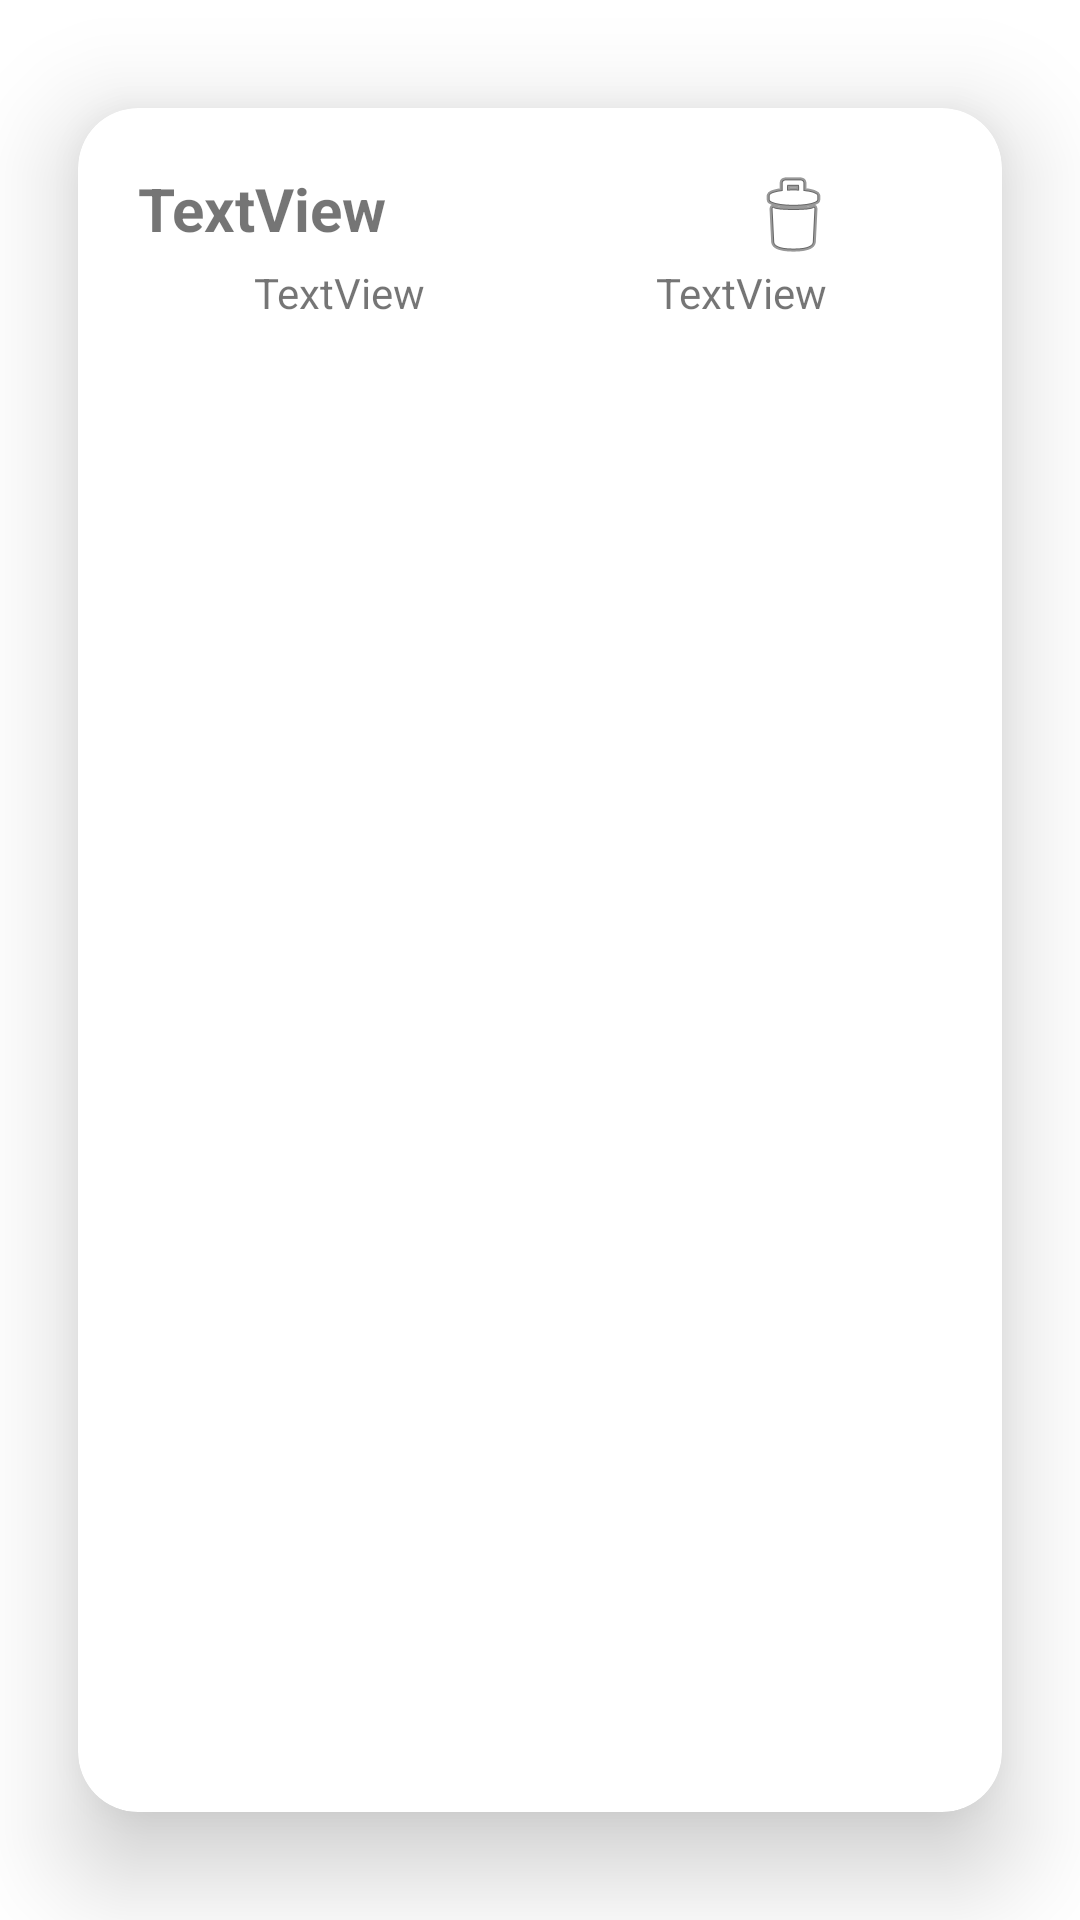

Write the Android layout XML for this screen, with the resource values it uses.
<!-- AndroidManifest.xml: application theme Theme.EjercicioFirebaseListaDeLaCompra -->
<!-- res/layout/producto_model_view.xml -->
<?xml version="1.0" encoding="utf-8"?>
<androidx.cardview.widget.CardView xmlns:android="http://schemas.android.com/apk/res/android"
    xmlns:app="http://schemas.android.com/apk/res-auto"
    android:layout_width="match_parent"
    android:layout_height="wrap_content"
    app:cardCornerRadius="20dp"
    app:cardElevation="20dp"
    app:cardPreventCornerOverlap="true"
    app:cardUseCompatPadding="true"
    app:contentPadding="20dp">

    <LinearLayout
        android:layout_width="match_parent"
        android:layout_height="match_parent"
        android:orientation="vertical">

        <LinearLayout
            android:layout_width="match_parent"
            android:layout_height="wrap_content">

            <TextView
                android:id="@+id/lblNombreCard"
                android:layout_width="0dp"
                android:layout_height="wrap_content"
                android:layout_weight="10"
                android:text="TextView"
                android:textSize="20sp"
                android:textStyle="bold" />

            <ImageButton
                android:id="@+id/btnDeleteCard"
                android:layout_width="wrap_content"
                android:layout_height="wrap_content"
                android:layout_weight="4"
                android:background="#00FFFFFF"
                app:srcCompat="@android:drawable/ic_menu_delete" />

        </LinearLayout>

        <LinearLayout
            android:layout_width="match_parent"
            android:layout_height="wrap_content">

            <TextView
                android:id="@+id/lblPrecioCard"
                android:layout_width="wrap_content"
                android:layout_height="wrap_content"
                android:layout_weight="1"
                android:gravity="center"
                android:text="TextView" />

            <TextView
                android:id="@+id/lblCantidadCard"
                android:layout_width="wrap_content"
                android:layout_height="wrap_content"
                android:layout_weight="1"
                android:gravity="center"
                android:text="TextView" />
        </LinearLayout>
    </LinearLayout>

</androidx.cardview.widget.CardView>
<!-- resources referenced by this layout -->
<resources>
  <style name="Theme.EjercicioFirebaseListaDeLaCompra" parent="Theme.MaterialComponents.DayNight.DarkActionBar">
          
          <item name="colorPrimary">@color/purple_500</item>
          <item name="colorPrimaryVariant">@color/purple_700</item>
          <item name="colorOnPrimary">@color/white</item>
          
          <item name="colorSecondary">@color/teal_200</item>
          <item name="colorSecondaryVariant">@color/teal_700</item>
          <item name="colorOnSecondary">@color/black</item>
          
          <item name="android:statusBarColor">?attr/colorPrimaryVariant</item>
          
      </style>
  <!-- not gathered from this repository: default colours our renderer supplied (Android Studio template values) -->
  <color name="purple_500">#FF6200EE</color>
  <color name="purple_700">#FF3700B3</color>
  <color name="teal_200">#FF03DAC5</color>
  <color name="teal_700">#FF018786</color>
  <color name="black">#FF000000</color>
  <color name="white">#FFFFFFFF</color>
</resources>
